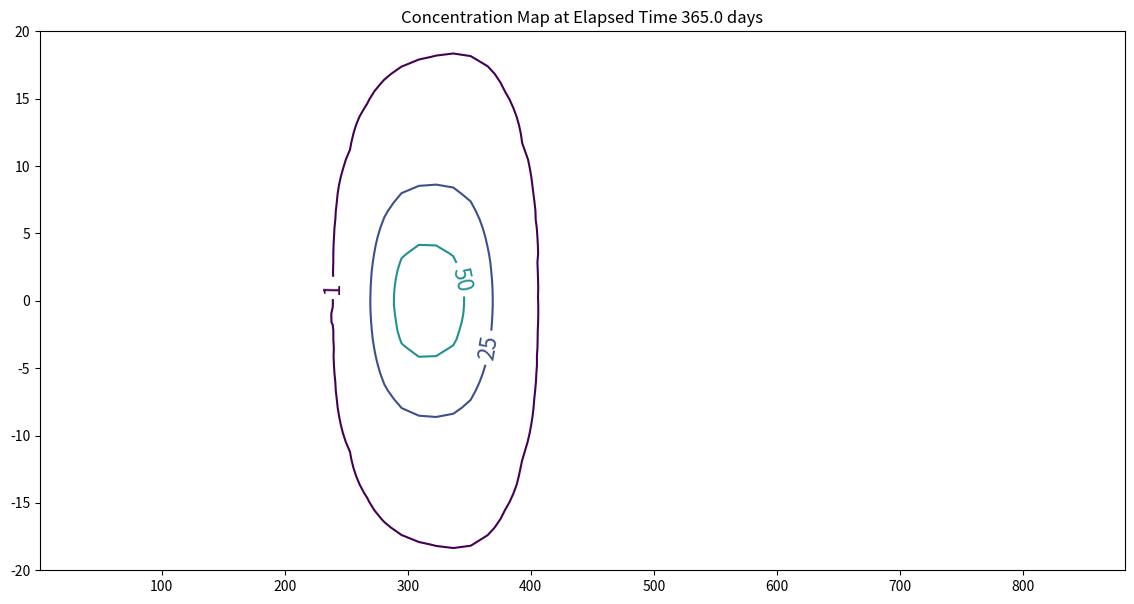

Recreate this plot in Python.
#!/usr/bin/env python
# coding: utf-8

# # 2D - Advection-Dispersion, Finite-Width, Finite-Duration Source
# 
# ![](2Dgeom2.png)
# 
# The sketch depicts a finite-length horizontal line source in an aquifer of infinite extent located at $(x,y)=(0,0)$. The lenght of the source zone (line) is Y. The source history is depicted beneath the sketch. The system starts with initial concentration of zero everywhere, at time $t=0$, the concentration in the source line increases to $C_0$ suddenly, and is maintained at that value for a specified duration ($\tau$), when the source then decreases back to zero.
# 
# An analytical model based on Domenico and Robbins (1985) was obtained by convolution (temporal superposition) of two continuous sources shifted in time relative to one another, with the later source having opposite sense (sign) (This  particular solution is described in detail in Yuan, 1995):
# 
# $$ C(x,y,t) = \frac{C_0}{4} \cdot \textit{erfc}[\frac{(x - v t) }{ (2 \sqrt{D_x  t))}}] \cdot [\textit{erf}(\frac{(y + \frac{Y}{2}) }{ (2 \sqrt{\frac{D_y}{v} x))}}) - \textit{erf} (\frac{(y - \frac{Y}{2}) }{ (2 \sqrt{\frac{D_y}{v} x))}})]  ~ - \frac{C_0}{4} \cdot \textit{erfc}[\frac{(x - v (t-\tau)) }{ (2 \sqrt{D_x  (t-\tau)))}}] \cdot [\textit{erf}(\frac{(y + \frac{Y}{2}) }{ (2 \sqrt{\frac{D_y}{v} x))}}) - \textit{erf} (\frac{(y - \frac{Y}{2}) }{ (2 \sqrt{\frac{D_y}{v} x))}})]$$
# 
# A prototype function is constructed from `c2ad` as follows:

# In[1]:


# prototype 2D domenico robbins ADE function
def c2adfd(conc0, distx, disty, dispx, dispy, velocity, time, lenY, tau):
    import math
    from scipy.special import erf, erfc # scipy needs to already be loaded into the kernel
# internal definition of ordinary c2ad function ########################
    def c2ad(conc0, distx, disty, dispx, dispy, velocity, time, lenY):

        vadj = velocity / 1.0 # structure is in anticipation of adding adsorbtion and decay
        dispXadj = dispx / 1.0
        dispYadj = dispy / 1.0
        lambadj = 0 / 1.0

        uuu = math.sqrt(1.0 + 4.0*lambadj*dispXadj/vadj)
        ypp = (disty + 0.5*lenY) / (2*math.sqrt(dispYadj*distx))
        ymm = (disty - 0.5*lenY) / (2*math.sqrt(dispYadj*distx))

        arg1 = (distx - vadj*time*uuu) / (2*math.sqrt(dispXadj*vadj*time))
        arg2 = (distx / (2*dispXadj)) * (1 - uuu)

        term0 = conc0 / 4
        term1 = math.exp(arg2)
        term2 = erfc(arg1)
        term3 = (erf(ypp) - erf(ymm))

        c2ad = term0 * term1 * term2 * term3
        return c2ad
#########################################################################
    part1 = c2ad(conc0, distx, disty, dispx, dispy, velocity, time, lenY)
    part2 = c2ad(conc0, distx, disty, dispx, dispy, velocity, time-tau , lenY) #time-shift here
    c2adfd = part1-part2
    return c2adfd


# Supply model conditions, evaluate specific point in space and time.

# In[2]:


# inputs
c_initial = 100.0 # g/m^3
xx = 75          # meters
yy = 0            # meters
Dx = 0.50          # m^2/day
Dy = 0.05          # m^2/day
V  = 1.0           # m/day
time = 365.0      # days
tau  = 90.0      # days
Y  = 10.0          # meters
alphax = Dx/V
alphay = Dy/V
output=c2adfd(c_initial, xx, yy, alphax, alphay, V, time, Y, tau)
print("x= ",round(xx,2)," y= ",round(yy,2)," t= ",round(time,1)," C(x,y,t) = ",round(output,3))


# Construct 2D contour plots (equivalent to a profile plot)

# In[3]:


# make a plot
x_max = 900
y_max = 20
# build a grid
nrows = 50   
deltax = (x_max)/nrows
x = []
x.append(1)
for i in range(nrows):
    if x[i] == 0.0:
        x[i] = 0.00001
    x.append(x[i]+deltax)

ncols = 50   
deltay = (y_max*2)/(ncols-1)
y = []
y.append(-y_max)
for i in range(1,ncols):
    if y[i-1] == 0.0:
        y[i-1] = 0.00001
    y.append(y[i-1]+deltay)
    
#y

#y = [i*deltay for i in range(how_many_points)] # constructor notation
#y[0]=0.001
ccc = [[0 for i in range(nrows)] for j in range(ncols)]

for jcol in range(ncols):
    for irow in range(nrows):
        ccc[irow][jcol] = c2adfd(c_initial, x[irow], y[jcol], alphax, alphay, V, time, Y, tau)
        
#y

my_xyz = [] # empty list
count=0
for irow in range(nrows):
    for jcol in range(ncols):
        my_xyz.append([ x[irow],y[jcol],ccc[irow][jcol] ])
       # print(count)
        count=count+1
        
#print(len(my_xyz))

import pandas
my_xyz = pandas.DataFrame(my_xyz) # convert into a data frame
import numpy 
import matplotlib.pyplot
from scipy.interpolate import griddata
# extract lists from the dataframe
coord_x = my_xyz[0].values.tolist() # column 0 of dataframe
coord_y = my_xyz[1].values.tolist() # column 1 of dataframe
coord_z = my_xyz[2].values.tolist() # column 2 of dataframe
#print(min(coord_x), max(coord_x)) # activate to examine the dataframe
#print(min(coord_y), max(coord_y))
coord_xy = numpy.column_stack((coord_x, coord_y))
# Set plotting range in original data units
lon = numpy.linspace(min(coord_x), max(coord_x), 64)
lat = numpy.linspace(min(coord_y), max(coord_y), 64)
X, Y = numpy.meshgrid(lon, lat)
# Grid the data; use linear interpolation (choices are nearest, linear, cubic)
Z = griddata(numpy.array(coord_xy), numpy.array(coord_z), (X, Y), method='cubic')
# Build the map
fig, ax = matplotlib.pyplot.subplots()
fig.set_size_inches(14, 7)
CS = ax.contour(X, Y, Z, levels = [1,25,50,75,99])
ax.clabel(CS, inline=1, fontsize=16)
ax.set_title('Concentration Map at Elapsed Time '+ str(round(time,1))+' days');


# In[ ]:




